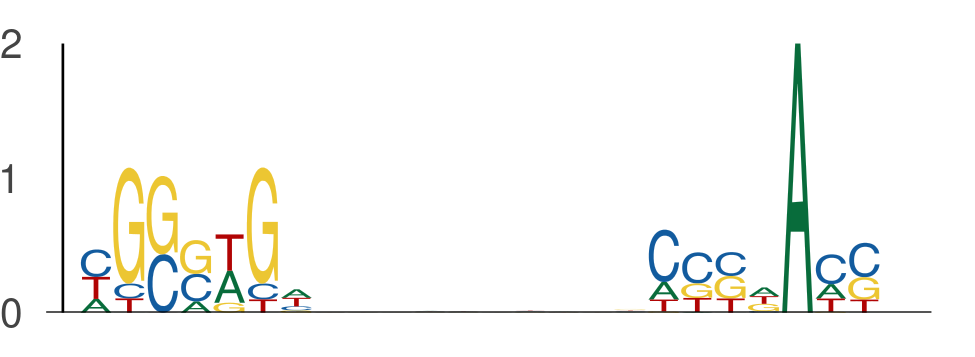

The data file committed next to this chart (first rows):
seq_index, start_position, end_position, is_reversed_complement
5977, 127, 134, 0
5977, 144, 151, 0
7885, 134, 141, 0
7885, 151, 158, 0
649, 99, 106, 0
649, 116, 123, 0
9662, 51, 58, 0
9662, 68, 75, 0
2463, 0, 7, 0
2463, 17, 24, 0
10185, 2, 9, 0
10185, 19, 26, 0
10185, 69, 76, 0
10185, 86, 93, 0
6875, 129, 136, 0
6875, 146, 153, 0
10668, 8, 15, 0
10668, 25, 32, 0
1875, 28, 35, 0
1875, 45, 52, 0
1923, 89, 96, 0
1923, 106, 113, 0
13121, 62, 69, 0
13121, 79, 86, 0
12048, 113, 120, 0
12048, 130, 137, 0
13943, 77, 84, 0
13943, 94, 101, 0
12519, 81, 88, 0
12519, 98, 105, 0
11910, 95, 102, 0
11910, 112, 119, 0
427, 91, 98, 0
427, 108, 115, 0
2025, 118, 125, 0
2025, 135, 142, 0
623, 81, 88, 0
623, 98, 105, 0
9826, 45, 52, 0
9826, 62, 69, 0
12223, 110, 117, 0
12223, 127, 134, 0
3226, 34, 41, 0
3226, 51, 58, 0
13656, 53, 60, 0
13656, 70, 77, 0
7707, 140, 147, 0
7707, 157, 164, 0
6891, 88, 95, 0
6891, 105, 112, 0
6891, 92, 99, 0
6891, 109, 116, 0
11005, 4, 11, 0
11005, 21, 28, 0
6101, 73, 80, 0
6101, 90, 97, 0
10284, 37, 44, 0
10284, 54, 61, 0
10110, 10, 17, 0
10110, 27, 34, 0
... 778 more rows
